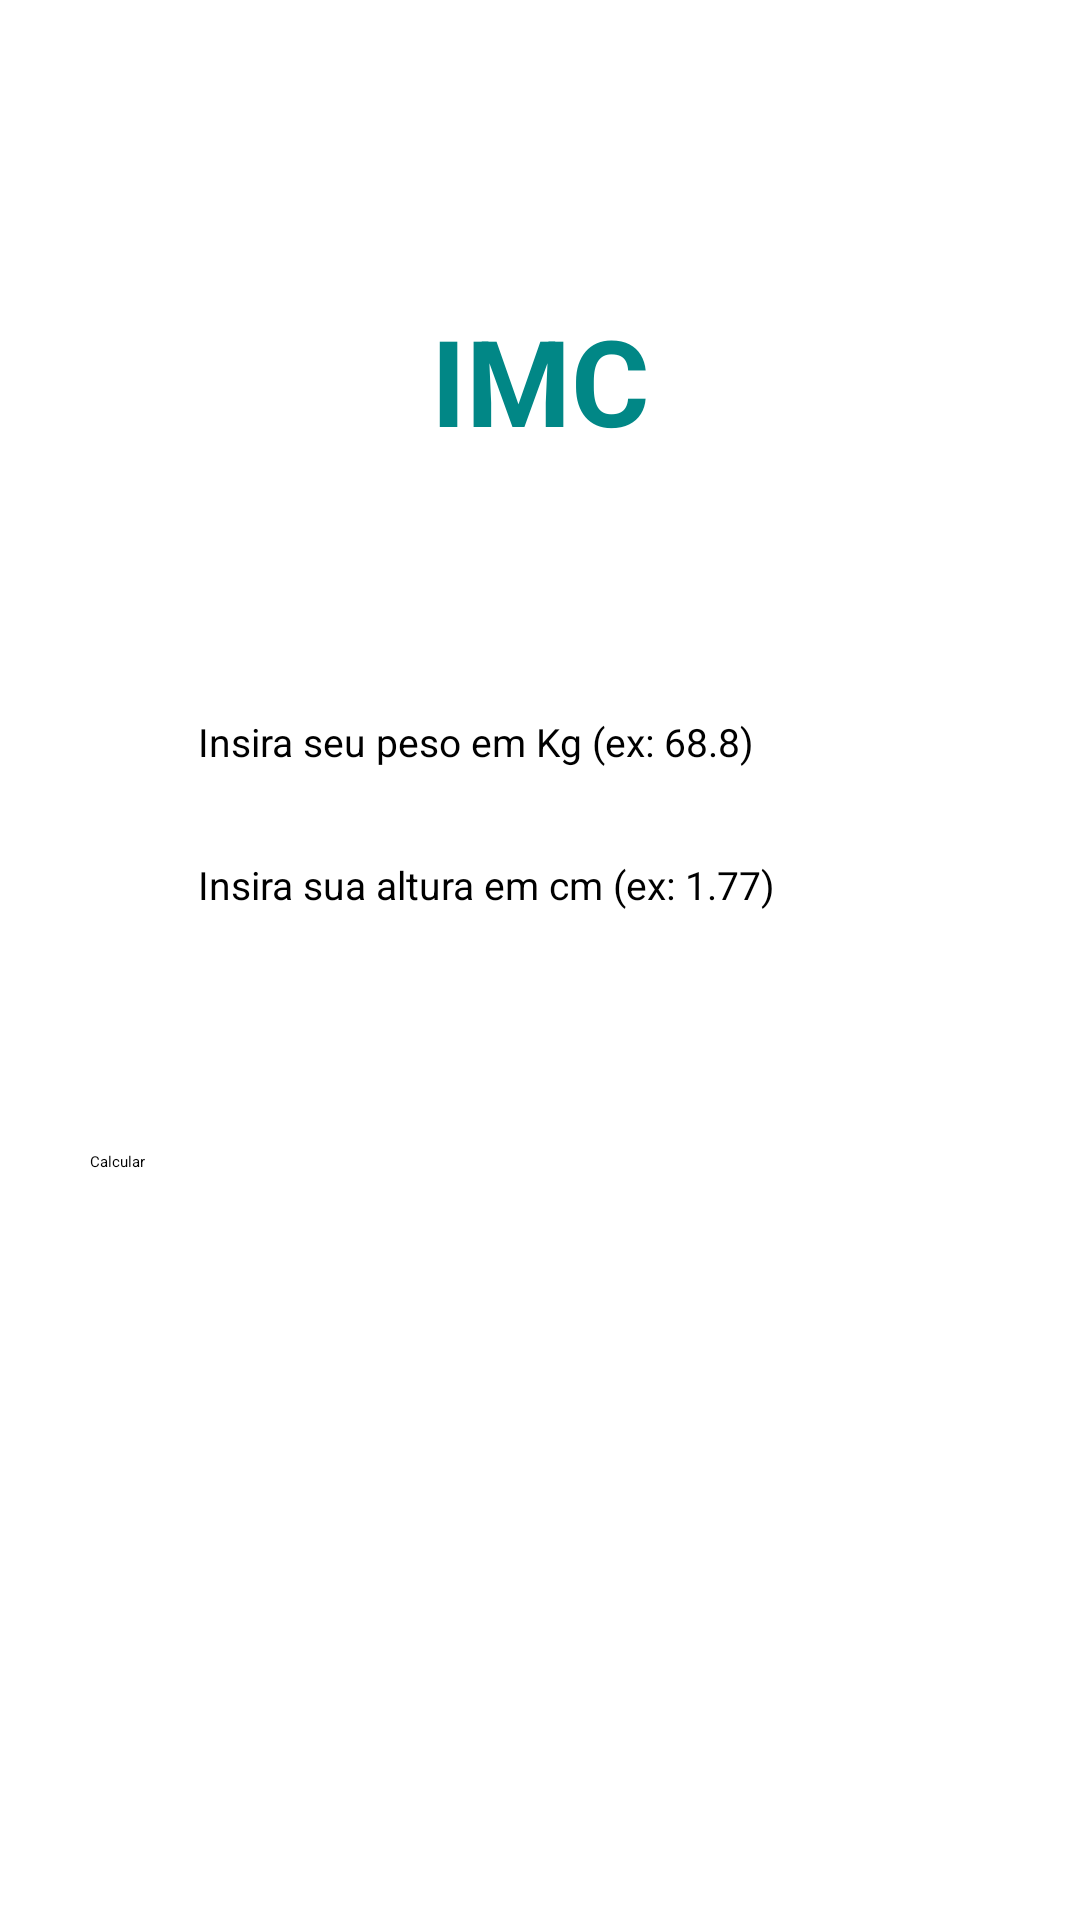

Produce the Android XML layout that renders to this screen, including the resource entries it uses.
<!-- AndroidManifest.xml: application theme Theme.ImcApplication -->
<!-- res/layout/activity_main.xml -->
<?xml version="1.0" encoding="utf-8"?>
<LinearLayout xmlns:android="http://schemas.android.com/apk/res/android"
    xmlns:tools="http://schemas.android.com/tools"
    android:layout_width="match_parent"
    android:layout_height="match_parent"
    android:gravity="center|top"
    android:orientation="vertical"
    tools:context=".MainActivity">


    <TextView
        android:id="@+id/titleTXT"
        android:layout_width="match_parent"
        android:layout_height="wrap_content"
        android:layout_gravity="center"
        android:layout_marginTop="100dp"
        android:gravity="center"
        android:text="@string/imc"
        android:textAlignment="center"
        android:textColor="@color/teal_700"
        android:textSize="40sp"
        android:textStyle="bold" />

    <EditText
        android:id="@+id/pesoEDT"
        android:layout_width="228dp"
        android:layout_height="wrap_content"
        android:layout_gravity="center"
        android:layout_marginTop="85dp"
        android:ems="10"
        android:hint="@string/hint_peso"
        android:inputType="numberDecimal"
        android:textColor="@color/black"
        android:textSize="13sp" />

    <EditText
        android:id="@+id/alturaEDT"
        android:layout_width="228dp"
        android:layout_height="wrap_content"
        android:layout_gravity="center"
        android:layout_marginTop="30dp"
        android:ems="10"
        android:hint="@string/hint_altura"
        android:inputType="numberDecimal"
        android:textColor="@color/black"
        android:textSize="13sp" />

    <Button
        android:id="@+id/calcularBTN"
        android:layout_width="300dp"
        android:layout_height="wrap_content"
        android:layout_margin="80dp"
        android:backgroundTint="@color/teal_200"
        android:text="@string/calcular"
        android:textColor="@color/black" />

    

</LinearLayout>
<!-- resources referenced by this layout -->
<resources>
  <color name="black">#FF000000</color>
  <color name="teal_200">#FF03DAC5</color>
  <color name="teal_700">#FF018786</color>
  <string name="calcular">Calcular</string>
  <string name="hint_altura">Insira sua altura em cm (ex: 1.77)</string>
  <string name="hint_peso">Insira seu peso em Kg (ex: 68.8)</string>
  <string name="imc">IMC</string>
</resources>
